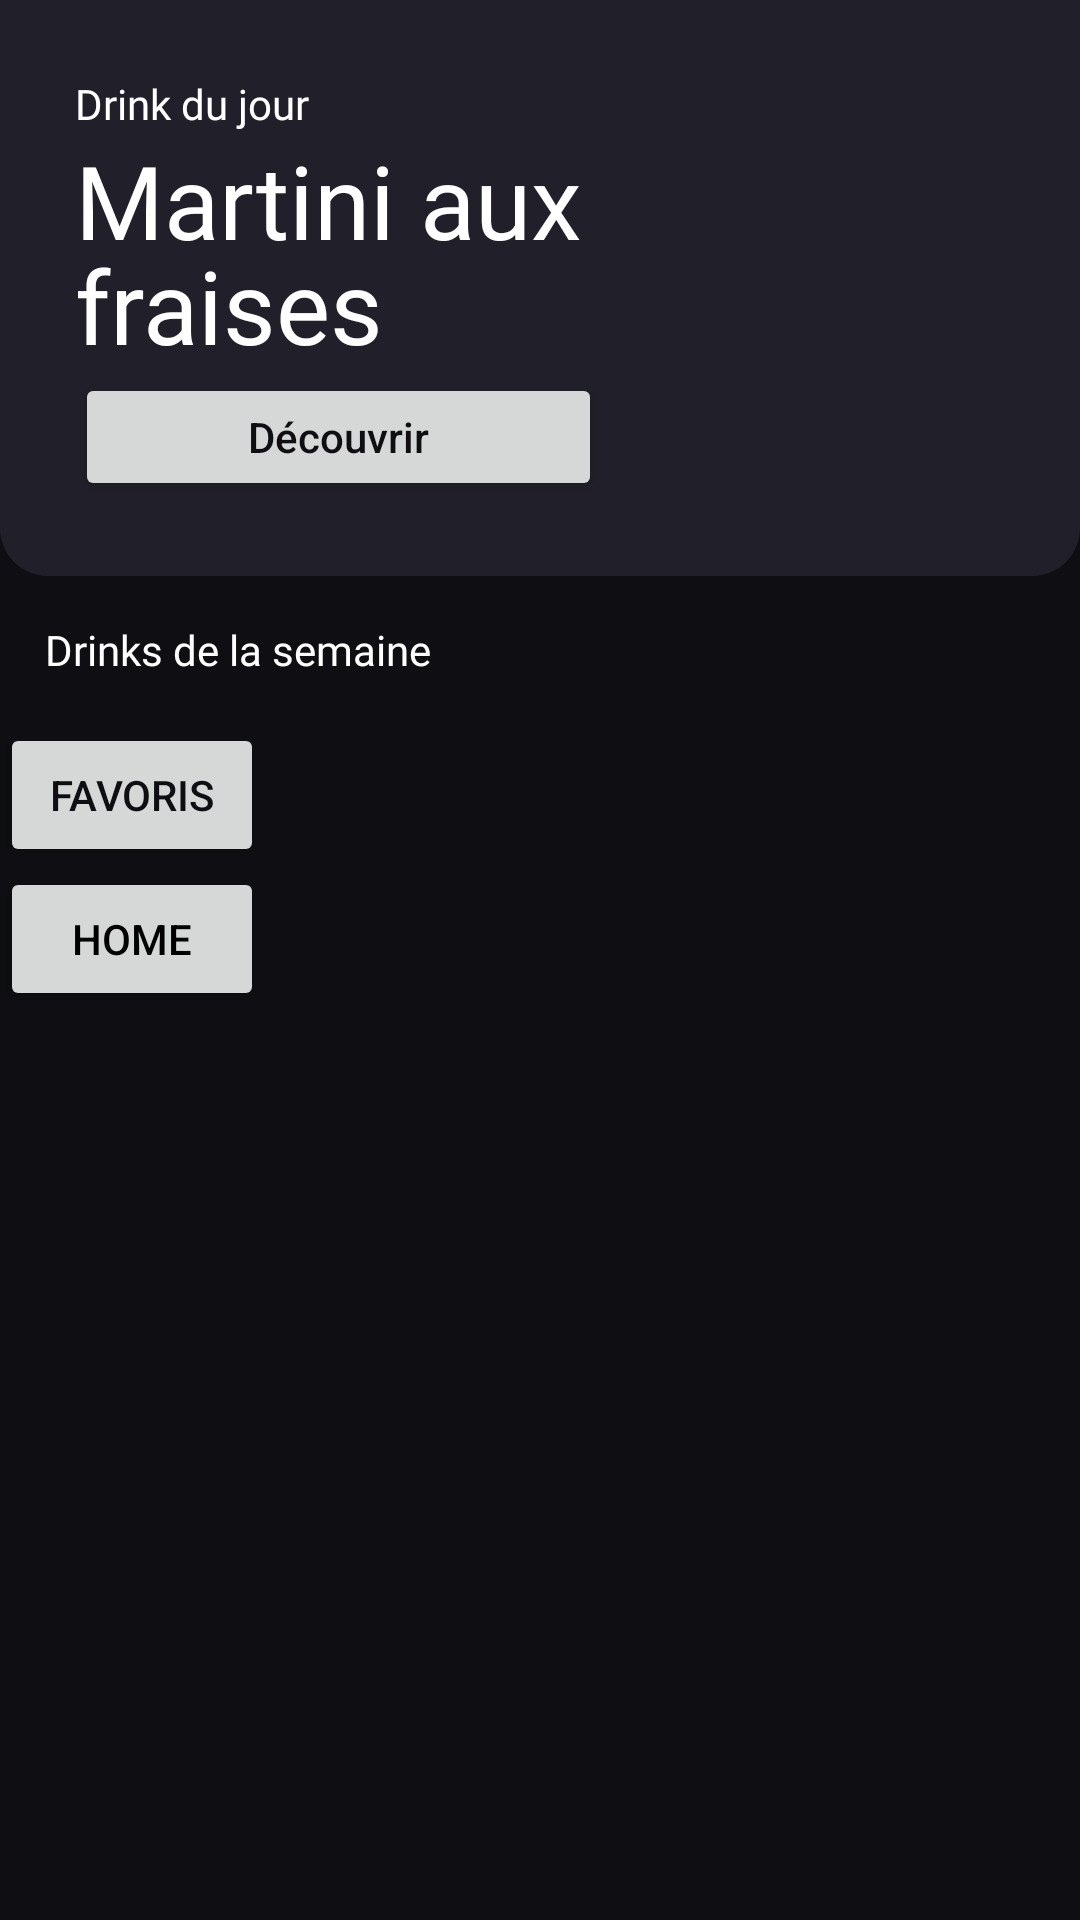

This screen was rendered from an Android layout file. Write that file and the resources it references.
<!-- AndroidManifest.xml: application theme Theme.Drinks -->
<!-- res/layout/home.xml -->
<?xml version="1.0" encoding="utf-8"?>
<LinearLayout xmlns:android="http://schemas.android.com/apk/res/android"
    xmlns:app="http://schemas.android.com/apk/res-auto"
    xmlns:tools="http://schemas.android.com/tools"
    android:id="@+id/main_layout"
    android:layout_width="match_parent"
    android:layout_height="match_parent"
    android:background="@color/black"
    android:orientation="vertical"
    tools:context=".Home">

    <LinearLayout
        android:id="@+id/main_info"
        android:layout_width="match_parent"
        android:layout_height="match_parent"
        android:layout_weight="0.7"
        android:background="@drawable/layout_topinfo_bg"
        android:orientation="horizontal">

        <LinearLayout
            android:id="@+id/info"
            android:layout_width="match_parent"
            android:layout_height="match_parent"
            android:layout_marginRight="10dp"
            android:layout_weight="0.3"
            android:divider="@drawable/ver_divider_lv1"
            android:orientation="vertical"
            android:paddingLeft="25dp"
            android:paddingTop="25dp"
            android:paddingBottom="25dp">

            <TextView
                android:id="@+id/dotd_header"
                android:layout_width="match_parent"
                android:layout_height="wrap_content"
                android:fontFamily="@font/playfair_display_bold"
                android:text="@string/dotd_header"
                android:textColor="@color/white" />

            <TextView
                android:id="@+id/drinkName"
                android:layout_width="match_parent"
                android:layout_height="wrap_content"
                android:fontFamily="@font/poppins_bold"
                android:lineHeight="35dp"
                android:lineSpacingExtra="0sp"
                android:text="@string/ph_drink"
                android:textColor="@color/white"
                android:textSize="34sp" />

            <LinearLayout
                android:id="@+id/dotd_actions"
                android:layout_width="match_parent"
                android:layout_height="match_parent"
                android:divider="@drawable/hor_divider_lv1"
                android:gravity="bottom"
                android:maxHeight="48dip"
                android:minHeight="48dip"
                android:orientation="horizontal"
                android:showDividers="middle">

                <Button
                    android:id="@+id/button2"
                    android:layout_width="match_parent"
                    android:layout_height="wrap_content"
                    android:layout_weight="0.3"
                    android:onClick="dailyDrinkBtn"
                    android:text="@string/dotd_discover"
                    android:textAllCaps="false"
                    android:textColor="@color/black" />

            </LinearLayout>

        </LinearLayout>

        <ImageView
            android:id="@+id/imageDrink"
            android:layout_width="150dp"
            android:layout_height="200dp"
            android:layout_gravity="center"
            android:layout_weight="0.001"
            android:maxHeight="20dp"
            android:paddingRight="10dp"
            tools:srcCompat="@tools:sample/avatars" />
    </LinearLayout>

    <LinearLayout
        android:id="@+id/drinks_layout"
        android:layout_width="match_parent"
        android:layout_height="match_parent"
        android:layout_weight="0.3"
        android:orientation="vertical">

        <LinearLayout
            android:layout_width="match_parent"
            android:layout_height="match_parent"
            android:orientation="vertical">

            <TextView
                android:id="@+id/txtWeekDrinks"
                android:layout_width="match_parent"
                android:layout_height="wrap_content"
                android:layout_margin="15dp"
                android:fontFamily="@font/poppins_bold"
                android:text="@string/drink_of_week"
                android:textColor="@color/white" />

            <androidx.recyclerview.widget.RecyclerView
                android:id="@+id/weekDrinks"
                android:layout_width="match_parent"
                android:layout_height="wrap_content">

            </androidx.recyclerview.widget.RecyclerView>

            <Button
                android:id="@+id/favoriBtn"
                android:layout_width="wrap_content"
                android:layout_height="wrap_content"
                android:text="@string/favorite"
                android:textColor="@color/black" />

            <Button
                android:id="@+id/homeBtn"
                android:layout_width="wrap_content"
                android:layout_height="wrap_content"
                android:text="Home"
                android:textColor="#000000"
                android:textColorLink="#FFFFFF" />
        </LinearLayout>
    </LinearLayout>
</LinearLayout>
<!-- resources referenced by this layout -->
<resources>
  <color name="black">#0F0F13</color>
  <color name="white">#FFFFFF</color>
  <!-- drawable layout_topinfo_bg (drawable) -->
  <?xml version="1.0" encoding="UTF-8"?>
  <shape xmlns:android="http://schemas.android.com/apk/res/android">
      <solid android:color="@color/light_black"/>
      <corners android:bottomLeftRadius="16dp"
          android:bottomRightRadius="16dp"/>
  </shape>
  <!-- drawable ver_divider_lv1 (drawable) -->
  <?xml version="1.0" encoding="utf-8"?>
  <shape xmlns:android="http://schemas.android.com/apk/res/android">
      <size
          android:height="10dp"/>
  </shape>
  <string name="dotd_discover">Découvrir</string>
  <string name="dotd_header">Drink du jour</string>
  <string name="drink_of_week">Drinks de la semaine</string>
  <string name="favorite">Favoris</string>
  <string name="ph_drink">Martini aux fraises</string>
  <style name="Theme.Drinks" parent="Theme.MaterialComponents.DayNight.NoActionBar">
          
          <item name="colorPrimary">@color/white</item>
          <item name="colorPrimaryVariant">@color/black</item>
          <item name="colorOnPrimary">@color/white</item>
          
          <item name="colorSecondary">@color/white</item>
          <item name="colorSecondaryVariant">@color/white</item>
          <item name="colorOnSecondary">@color/black</item>
          
          <item name="android:statusBarColor">?attr/colorPrimaryVariant</item>
          
          <item name="android:editTextColor">@android:color/white</item>
          <item name="android:textColorHint">@android:color/white</item>
      </style>
  <color name="light_black">#21202A</color>
</resources>
